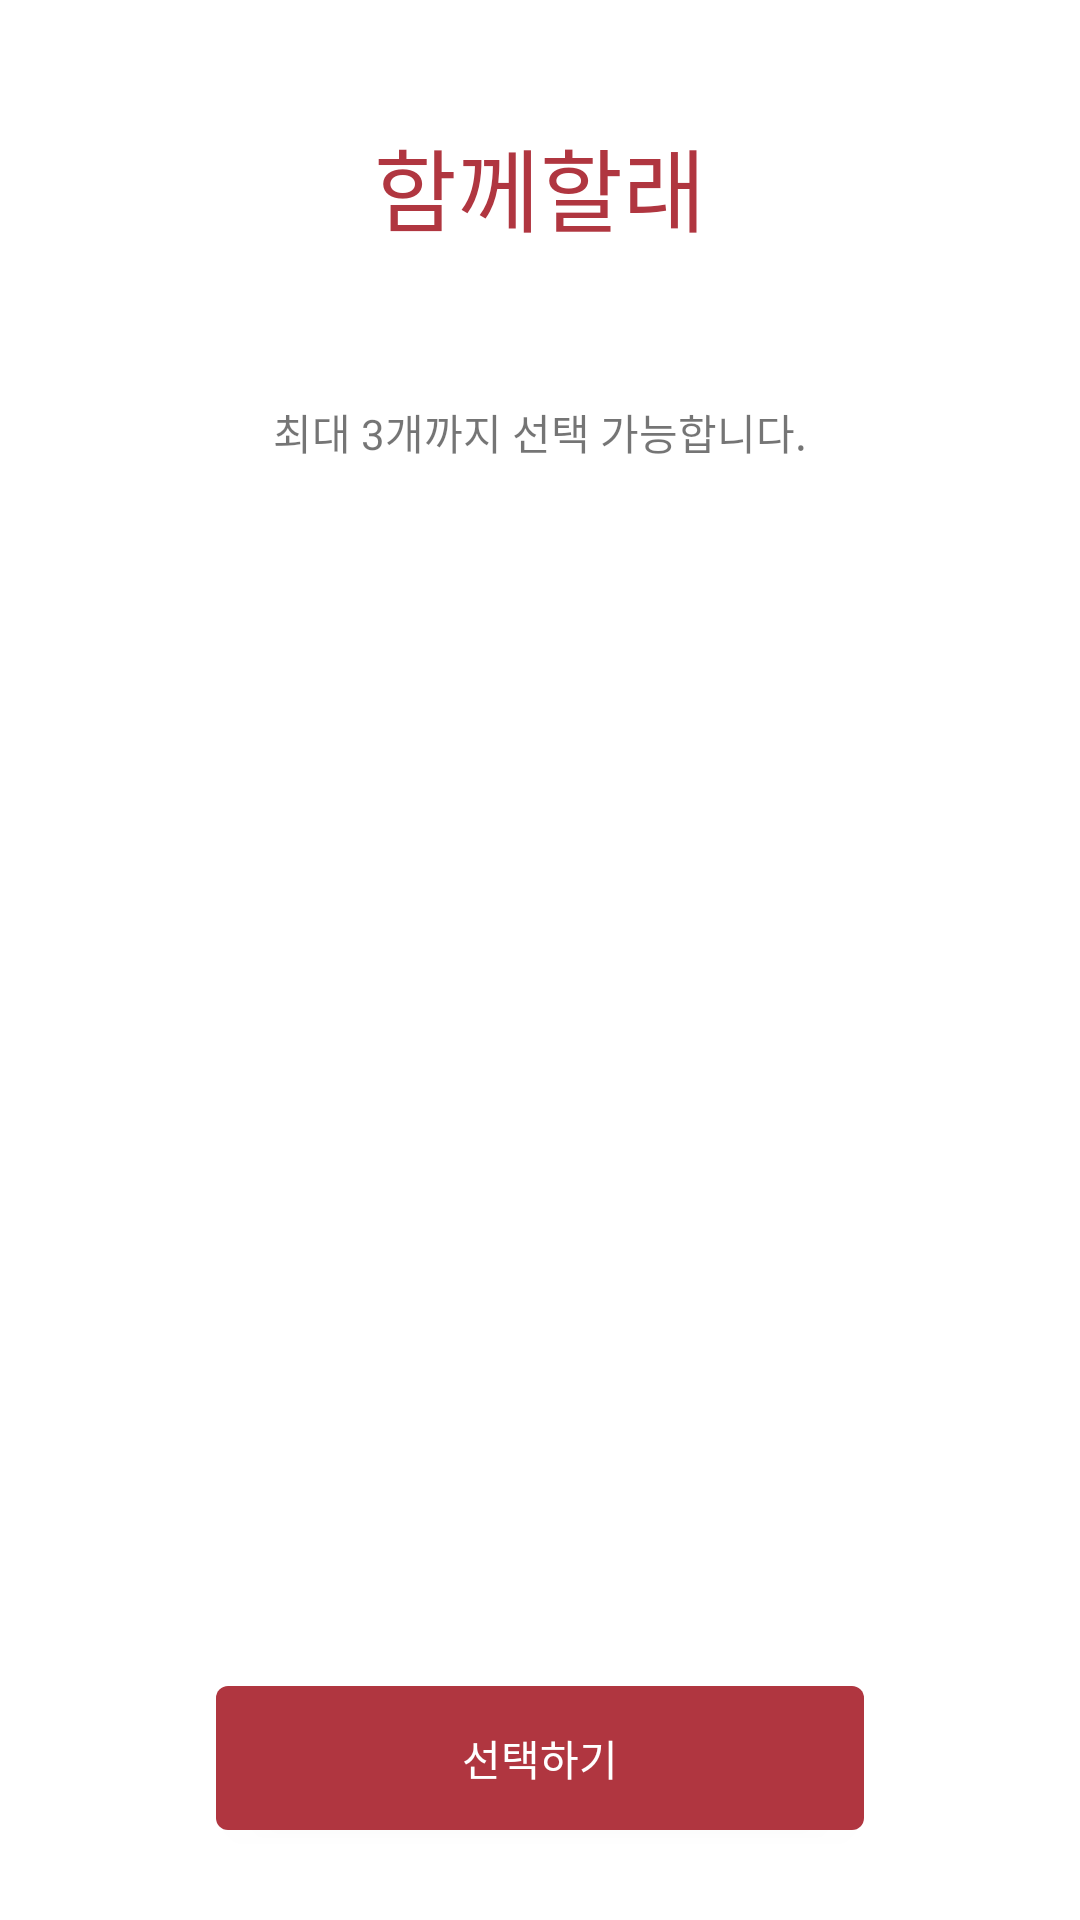

Layout XML and referenced resources for this Android screen:
<!-- AndroidManifest.xml: application theme Theme.Hackathon -->
<!-- res/layout/activity_selection_mate.xml -->
<?xml version="1.0" encoding="utf-8"?>
<androidx.constraintlayout.widget.ConstraintLayout xmlns:android="http://schemas.android.com/apk/res/android"
    xmlns:app="http://schemas.android.com/apk/res-auto"
    xmlns:tools="http://schemas.android.com/tools"
    android:layout_width="match_parent"
    android:layout_height="match_parent">

    <TextView
        android:id="@+id/mateSelectionTitle"
        android:layout_width="wrap_content"
        android:layout_height="wrap_content"
        android:text="함께할래"
        android:textColor="@color/MyColor"
        android:textSize="30sp"
        android:layout_marginTop="40dp"
        android:fontFamily="@font/applesdgothicneob"
        app:layout_constraintEnd_toEndOf="parent"
        app:layout_constraintStart_toStartOf="parent"
        app:layout_constraintTop_toTopOf="parent"
        app:layout_constraintBottom_toTopOf="@+id/mateSelection"/>

    
    <LinearLayout
        android:id="@+id/mateSelection"
        android:layout_width="match_parent"
        android:layout_height="wrap_content"
        android:gravity="center"
        android:layout_marginTop="40dp"
        android:orientation="horizontal"
        app:layout_constraintEnd_toEndOf="@id/mateSelectionTitle"
        app:layout_constraintStart_toStartOf="@id/mateSelectionTitle"
        app:layout_constraintTop_toBottomOf="@id/mateSelectionTitle">
        
        <LinearLayout
            android:id="@+id/mateSelection1"
            android:layout_width="wrap_content"
            android:layout_height="wrap_content"
            android:gravity="center"
            android:onClick="mateSelection1"
            android:orientation="horizontal"
            android:visibility="gone"
            tools:visibility="visible">

            <TextView
                android:id="@+id/mateSelectionTextView1"
                android:layout_width="wrap_content"
                android:layout_height="wrap_content"
                android:background="@drawable/item_selection"
                android:gravity="center"
                android:padding="5dp"
                android:textColor="@color/MyColor"
                tools:text="앱 안드로이드" />

            <ImageView
                android:layout_width="20sp"
                android:layout_height="20sp"
                android:src="@drawable/ic_baseline_close_24" />
        </LinearLayout>

        
        <LinearLayout
            android:id="@+id/mateSelection2"
            android:layout_width="wrap_content"
            android:layout_height="wrap_content"
            android:layout_marginLeft="10dp"
            android:gravity="center"
            android:onClick="mateSelection2"
            android:orientation="horizontal"
            android:visibility="gone"
            tools:visibility="visible">

            <TextView
                android:id="@+id/mateSelectionTextView2"
                android:layout_width="wrap_content"
                android:layout_height="wrap_content"
                android:background="@drawable/item_selection"
                android:gravity="center"
                android:padding="5dp"
                android:textColor="@color/MyColor"
                tools:text="중국어" />

            <ImageView
                android:layout_width="20sp"
                android:layout_height="20sp"
                android:src="@drawable/ic_baseline_close_24" />
        </LinearLayout>

        
        <LinearLayout
            android:id="@+id/mateSelection3"
            android:layout_width="wrap_content"
            android:layout_height="wrap_content"
            android:layout_marginLeft="10dp"
            android:onClick="mateSelection3"
            android:gravity="center"
            android:orientation="horizontal"
            android:visibility="gone"
            tools:visibility="visible">

            <TextView
                android:id="@+id/mateSelectionTextView3"
                android:layout_width="wrap_content"
                android:layout_height="wrap_content"
                android:background="@drawable/item_selection"
                android:gravity="center"
                android:padding="5dp"
                android:textColor="@color/MyColor"
                tools:text="영어" />

            <ImageView
                android:layout_width="20sp"
                android:layout_height="20sp"
                android:src="@drawable/ic_baseline_close_24" />
        </LinearLayout>
    </LinearLayout>

    <TextView
        android:id="@+id/mateSelectionNotice"
        android:layout_width="wrap_content"
        android:layout_height="wrap_content"
        android:text="최대 3개까지 선택 가능합니다."
        android:layout_margin="10dp"
        app:layout_constraintEnd_toEndOf="@id/mateSelectionTitle"
        app:layout_constraintStart_toStartOf="@id/mateSelectionTitle"
        app:layout_constraintTop_toBottomOf="@id/mateSelection"
        app:layout_constraintBottom_toTopOf="@id/mateSelectionGridView"/>

    <GridView
        android:id="@+id/mateSelectionGridView"
        android:layout_width="match_parent"
        android:layout_height="0dp"
        android:gravity="center"
        android:horizontalSpacing="10dp"
        android:numColumns="auto_fit"
        android:overScrollMode="never"
        android:verticalSpacing="10dp"
        android:stretchMode="columnWidth"
        android:columnWidth="100dp"
        app:layout_constraintBottom_toTopOf="@id/mateSelectionCheck"
        app:layout_constraintEnd_toEndOf="@id/mateSelectionNotice"
        app:layout_constraintStart_toStartOf="@id/mateSelectionNotice"
        app:layout_constraintTop_toBottomOf="@id/mateSelectionNotice"
        tools:listitem="@layout/item_learn" />


    <androidx.appcompat.widget.AppCompatButton
        android:id="@+id/mateSelectionCheck"
        android:layout_width="0dp"
        android:layout_height="wrap_content"
        android:layout_marginTop="30dp"
        android:background="@drawable/button_mycolor_radius"
        android:onClick="mateSelectionCheck"
        android:text="선택하기"
        app:layout_goneMarginTop="30dp"
        android:layout_marginBottom="30dp"
        android:textColor="@color/white"
        app:layout_constraintWidth_percent="0.6"
        app:layout_constraintBottom_toBottomOf="parent"
        app:layout_constraintEnd_toEndOf="parent"
        app:layout_constraintStart_toStartOf="parent"
        app:layout_constraintTop_toBottomOf="@id/mateSelectionGridView"/>

</androidx.constraintlayout.widget.ConstraintLayout>
<!-- res/layout/item_learn.xml (included above) -->
<?xml version="1.0" encoding="utf-8"?>
<androidx.constraintlayout.widget.ConstraintLayout xmlns:android="http://schemas.android.com/apk/res/android"
    xmlns:app="http://schemas.android.com/apk/res-auto"
    xmlns:tools="http://schemas.android.com/tools"
    android:layout_width="wrap_content"
    android:layout_height="wrap_content">

    <TextView
        android:id="@+id/learnTitle"
        android:layout_width="wrap_content"
        android:layout_height="wrap_content"
        android:background="@drawable/item_unselection"
        android:padding="5dp"
        android:gravity="center"
        android:textColor="@color/darkGray"
        app:layout_constraintBottom_toBottomOf="parent"
        app:layout_constraintEnd_toEndOf="parent"
        app:layout_constraintStart_toStartOf="parent"
        app:layout_constraintTop_toTopOf="parent"
        tools:text="안드로이드 앱개발" />


</androidx.constraintlayout.widget.ConstraintLayout>
<!-- resources referenced by this layout -->
<resources>
  <color name="MyColor">#B03640</color>
  <color name="darkGray">#888888</color>
  <color name="white">#FFFFFFFF</color>
  <!-- drawable button_mycolor_radius (drawable) -->
  <?xml version="1.0" encoding="utf-8"?>
      <shape xmlns:android="http://schemas.android.com/apk/res/android">
          <solid android:color="@color/MyColor"/>
          <corners android:radius="4dp"/>
      </shape>
  <!-- drawable item_selection (drawable) -->
  <?xml version="1.0" encoding="utf-8"?>
  <shape xmlns:android="http://schemas.android.com/apk/res/android">
  
      <solid android:color="@color/white" />
  
      <stroke
          android:width="1dp"
          android:color="@color/MyColor" />
  
      <corners android:radius="250dp"/>
  
  </shape>
  <!-- drawable item_unselection (drawable) -->
  <?xml version="1.0" encoding="utf-8"?>
  <shape xmlns:android="http://schemas.android.com/apk/res/android">
  
      <solid android:color="@color/white" />
  
      <stroke
          android:width="1dp"
          android:color="@color/darkGray" />
  
      <corners android:radius="250dp"/>
  
  </shape>
  <style name="Theme.Hackathon" parent="Theme.MaterialComponents.DayNight.DarkActionBar">
          
          <item name="colorPrimary">@color/purple_500</item>
          <item name="colorPrimaryVariant">@color/purple_700</item>
          <item name="colorOnPrimary">@color/white</item>
          
          <item name="colorSecondary">@color/teal_200</item>
          <item name="colorSecondaryVariant">@color/teal_700</item>
          <item name="colorOnSecondary">@color/black</item>
  
          
  
          
          <item name="android:statusBarColor" tools:targetApi="l">@android:color/transparent</item>
          <item name="android:windowLightStatusBar" tools:targetApi="23">true</item>
  
          
          <item name="windowActionBar">false</item>
          <item name="windowNoTitle">true</item>
  
      </style>
  <color name="purple_500">#FF6200EE</color>
  <color name="purple_700">#FF3700B3</color>
  <color name="teal_200">#FF03DAC5</color>
  <color name="teal_700">#FF018786</color>
  <color name="black">#FF000000</color>
</resources>
